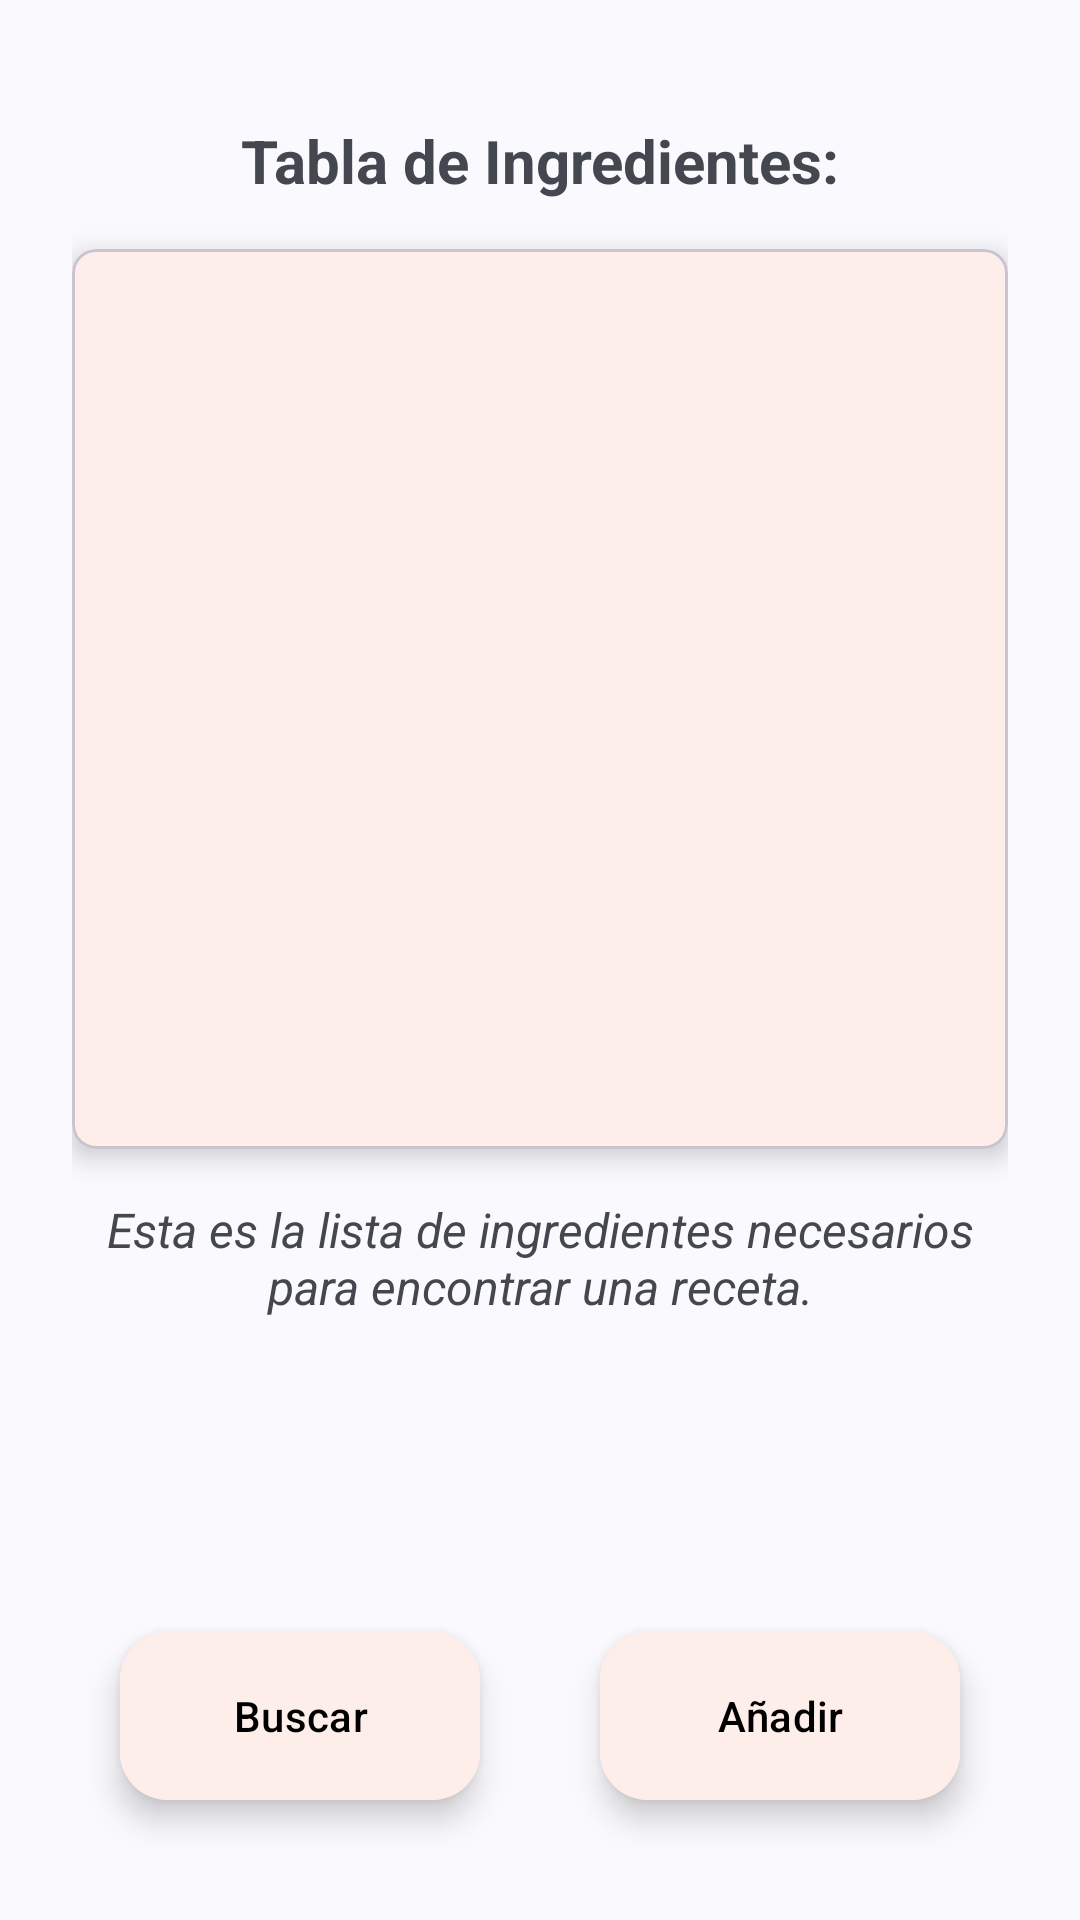

Write the Android layout XML for this screen, with the resource values it uses.
<!-- AndroidManifest.xml: application theme Theme.Receptom -->
<!-- res/layout/fragment_ingredients_list.xml -->
<?xml version="1.0" encoding="utf-8"?>
<androidx.constraintlayout.widget.ConstraintLayout xmlns:android="http://schemas.android.com/apk/res/android"
    xmlns:app="http://schemas.android.com/apk/res-auto"
    xmlns:tools="http://schemas.android.com/tools"
    android:layout_width="match_parent"
    android:layout_height="match_parent"
    android:padding="@dimen/margin_large"
    tools:context=".presentation.ingredients_list.IngredientsListFragment">

    <androidx.appcompat.widget.AppCompatTextView
        android:id="@+id/tv_recipe_subinfo"
        style="@style/custom_ingredients_list_textview_title"
        android:layout_marginTop="@dimen/custom_ingredients_list_margin_vertical"
        android:gravity="center"
        android:text="@string/ingredients_info_title"
        app:layout_constraintEnd_toEndOf="parent"
        app:layout_constraintStart_toStartOf="parent"
        app:layout_constraintTop_toTopOf="parent" />

    <androidx.appcompat.widget.AppCompatTextView
        android:id="@+id/tv_ingredients_subinfo"
        style="@style/custom_ingredients_list_textview_subtitle"
        android:layout_marginTop="@dimen/custom_ingredients_list_margin_vertical"
        android:gravity="center"
        android:text="@string/ingredients_info_subtitle"
        app:layout_constraintEnd_toEndOf="parent"
        app:layout_constraintStart_toStartOf="parent"
        app:layout_constraintTop_toBottomOf="@+id/materialCardView" />

    <com.google.android.material.card.MaterialCardView
        android:id="@+id/materialCardView"
        style="@style/custom_ingredients_list_cardview"
        android:layout_marginTop="@dimen/custom_ingredients_list_margin_vertical"
        app:layout_constraintEnd_toEndOf="parent"
        app:layout_constraintStart_toStartOf="parent"
        app:layout_constraintTop_toBottomOf="@+id/tv_recipe_subinfo">

        <androidx.appcompat.widget.AppCompatTextView
            android:id="@+id/tv_ingredient_empty_rv"
            style="@style/custom_ingredients_list_textview_content"
            android:layout_marginTop="@dimen/custom_ingredients_list_margin_top"
            android:gravity="center"
            android:text="@string/tv_ingredients_empty_text"
            android:visibility="invisible" />

        <androidx.recyclerview.widget.RecyclerView
            android:id="@+id/rv_ingredients_list"
            android:layout_width="match_parent"
            android:layout_height="match_parent" />

    </com.google.android.material.card.MaterialCardView>

    <com.google.android.material.floatingactionbutton.ExtendedFloatingActionButton
        android:id="@+id/bt_ingredients_search"
        style="@style/custom_floating_button_extended"
        android:layout_margin="@dimen/custom_ingredients_list_floating_button_margin"
        android:contentDescription="@string/search"
        android:text="@string/ingredients_list_fragment_button_search"
        app:icon="@drawable/ic_search"
        app:layout_constraintBottom_toBottomOf="parent"
        app:layout_constraintStart_toStartOf="parent" />

    <com.google.android.material.floatingactionbutton.ExtendedFloatingActionButton
        android:id="@+id/bt_ingredients_add"
        style="@style/custom_floating_button_extended"
        android:layout_margin="@dimen/custom_ingredients_list_floating_button_margin"
        android:contentDescription="@string/Add"
        android:text="@string/ingredients_list_fragment_button_add"
        app:icon="@drawable/ic_add_ingredient"
        app:layout_constraintBottom_toBottomOf="parent"
        app:layout_constraintEnd_toEndOf="parent" />

    <ProgressBar
        android:id="@+id/pb_ingredients_list"
        style="@style/custom_progressbar"
        android:visibility="invisible"
        app:layout_constraintBottom_toBottomOf="parent"
        app:layout_constraintEnd_toEndOf="parent"
        app:layout_constraintStart_toStartOf="parent"
        app:layout_constraintTop_toTopOf="parent"
        app:layout_constraintVertical_bias="0.25" />
</androidx.constraintlayout.widget.ConstraintLayout>
<!-- resources referenced by this layout -->
<resources>
  <dimen name="custom_ingredients_list_floating_button_margin">16dp</dimen>
  <dimen name="custom_ingredients_list_margin_top">24dp</dimen>
  <dimen name="custom_ingredients_list_margin_vertical">16dp</dimen>
  <dimen name="margin_large">24dp</dimen>
  <string name="Add">Add Ingredient</string>
  <string name="ingredients_info_subtitle">Esta es la lista de ingredientes necesarios para encontrar una receta.</string>
  <string name="ingredients_info_title">Tabla de Ingredientes:</string>
  <string name="ingredients_list_fragment_button_add">Añadir</string>
  <string name="ingredients_list_fragment_button_search">Buscar</string>
  <string name="search">Search recipe</string>
  <string name="tv_ingredients_empty_text">Lista vacía, haz click en el icono inferior derecho y agrega algún ingrediente.</string>
  <style name="custom_ingredients_list_cardview" parent="Widget.MaterialComponents.CardView">
          <item name="android:layout_width">0dp</item>
          <item name="android:layout_height">300dp</item>
          <item name="android:backgroundTint">@color/colorSecondary</item>
          <item name="cornerRadius">@dimen/custom_ingredients_list_cardview_corners</item>
          <item name="cardElevation">@dimen/custom_ingredients_list_cardview_elevation</item>
      </style>
  <style name="custom_ingredients_list_textview_content" parent="Widget.AppCompat.TextView">
          <item name="android:layout_width">match_parent</item>
          <item name="android:layout_height">wrap_content</item>
          <item name="android:textStyle">italic</item>
          <item name="android:textSize">@dimen/custom_ingredients_list_textview_content_textSize
          </item>
      </style>
  <style name="custom_ingredients_list_textview_subtitle" parent="Widget.AppCompat.TextView">
          <item name="android:layout_width">match_parent</item>
          <item name="android:layout_height">wrap_content</item>
          <item name="android:textStyle">italic</item>
          <item name="android:textSize">@dimen/custom_recipe_preview_textview_subtitle_textSize</item>
      </style>
  <style name="custom_ingredients_list_textview_title" parent="Widget.AppCompat.TextView">
          <item name="android:layout_width">0dp</item>
          <item name="android:layout_height">wrap_content</item>
          <item name="android:textStyle">bold</item>
          <item name="android:textSize">@dimen/custom_ingredients_list_textview_title_textSize</item>
      </style>
  <style name="custom_progressbar" parent="Widget.Material3.CircularProgressIndicator">
          <item name="android:layout_width">wrap_content</item>
          <item name="android:layout_height">wrap_content</item>
          <item name="android:indeterminate">true</item>
          <item name="android:indeterminateTint">@color/colorPrimary</item>
      </style>
  <style name="Theme.Receptom" parent="Base.Theme.Receptom" />
  <color name="black">#FF000000</color>
  <color name="colorSecondary">#fDEEEA</color>
  <dimen name="custom_ingredients_list_cardview_corners">1dp</dimen>
  <dimen name="custom_ingredients_list_cardview_elevation">5dp</dimen>
  <dimen name="custom_ingredients_list_textview_content_textSize">14sp</dimen>
  <dimen name="custom_recipe_preview_textview_subtitle_textSize">16sp</dimen>
  <dimen name="custom_ingredients_list_textview_title_textSize">20sp</dimen>
  <color name="colorPrimary">#FF5722</color>
  <style name="Base.Theme.Receptom" parent="Theme.Material3.DynamicColors.Light">
          
          <item name="colorPrimary">@color/colorPrimary</item>
          <item name="colorPrimaryVariant">@color/colorPrimary</item>
      </style>
</resources>
